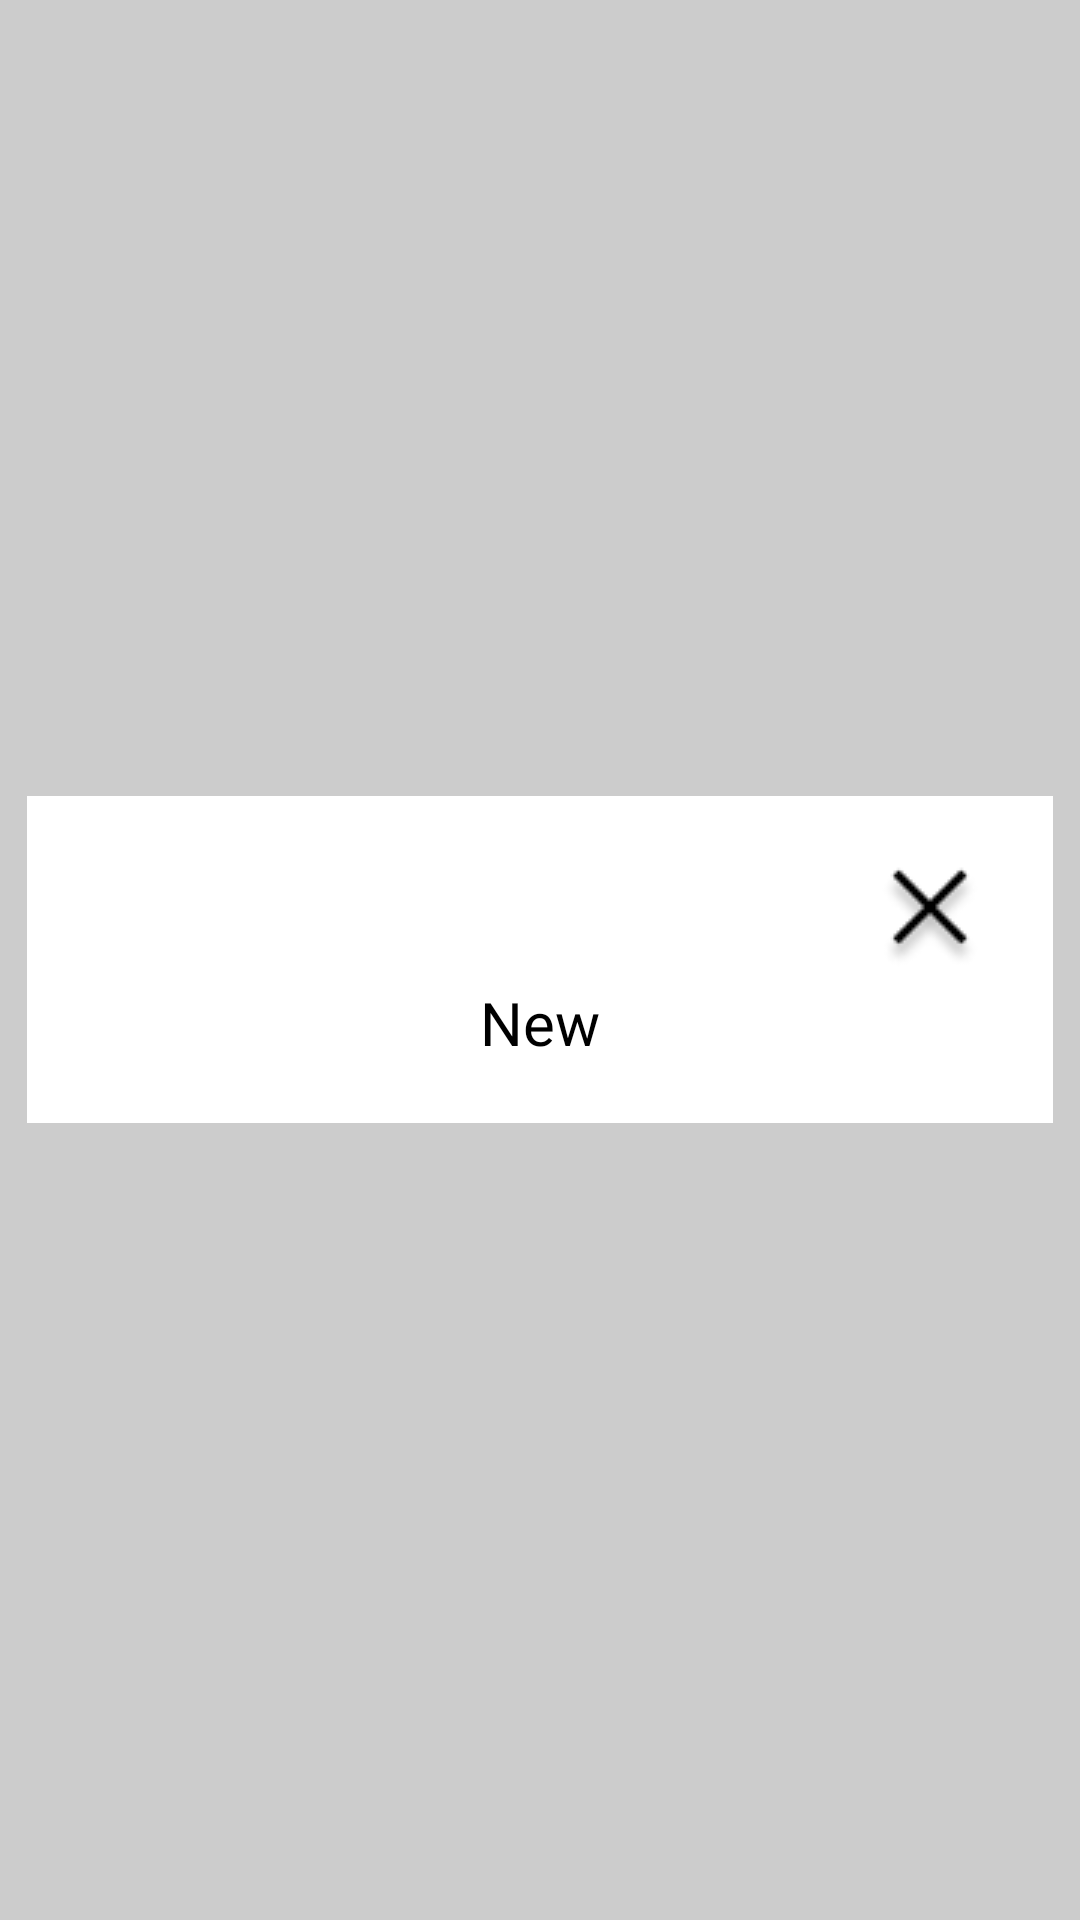

Write the Android layout XML for this screen, with the resource values it uses.
<!-- AndroidManifest.xml: application theme Theme.JoCards -->
<!-- res/layout/modal_notification.xml -->
<?xml version="1.0" encoding="utf-8"?>
<androidx.constraintlayout.widget.ConstraintLayout xmlns:android="http://schemas.android.com/apk/res/android"
    xmlns:app="http://schemas.android.com/apk/res-auto"
    xmlns:tools="http://schemas.android.com/tools"
    android:layout_width="match_parent"
    android:layout_height="match_parent"
    android:background="@color/modalBackgroundColor">

    <LinearLayout
        android:layout_width="match_parent"
        android:layout_height="match_parent"
        android:gravity="center"
        android:orientation="vertical"
        tools:layout_editor_absoluteX="16dp"
        tools:layout_editor_absoluteY="116dp">

        <LinearLayout
            android:layout_width="342dp"
            android:layout_height="wrap_content"
            android:background="@drawable/rounded_edge"
            android:gravity="right"
            android:orientation="vertical"
            android:padding="20dp"
            >

            <ImageView
                android:id="@+id/close_button"
                android:layout_width="wrap_content"
                android:layout_height="wrap_content"
                app:srcCompat="@drawable/close_button" />

            <LinearLayout
                android:layout_width="match_parent"
                android:layout_height="match_parent"
                android:gravity="center"
                android:orientation="vertical">

                <TextView
                    android:id="@+id/modal_message"
                    android:layout_width="wrap_content"
                    android:layout_height="wrap_content"
                    android:fontFamily="@font/poppins_semi_bold"
                    android:text="New"
                    android:textAlignment="center"
                    android:textColor="@color/black"
                    android:textSize="20sp" />
            </LinearLayout>

        </LinearLayout>

    </LinearLayout>

</androidx.constraintlayout.widget.ConstraintLayout>
<!-- resources referenced by this layout -->
<resources>
  <color name="black">#FF000000</color>
  <color name="modalBackgroundColor">#33000000</color>
  <!-- drawable close_button: png bitmap (drawable, 1434 bytes) -->
  <!-- drawable rounded_edge (drawable) -->
  <?xml version="1.0" encoding="utf-8"?>
  <shape
      xmlns:android="http://schemas.android.com/apk/res/android"
      android:shape="rectangle"   >
  
      <solid
          android:color="@color/primaryColor" >
      </solid>
  
      <corners
          android:radius="0dp">
      </corners>
  
  </shape>
  <style name="Theme.JoCards" parent="Theme.MaterialComponents.DayNight.NoActionBar">
          
          <item name="colorPrimary">@color/primaryColor</item>
          <item name="colorPrimaryVariant">@color/purple_700</item>
          <item name="colorOnPrimary">@color/primaryColor</item>
          
          <item name="colorSecondary">@color/secondaryColor</item>
          <item name="colorSecondaryVariant">@color/secondaryColor</item>
          <item name="colorOnSecondary">@color/accentColor</item>
          
          <item name="android:statusBarColor" tools:targetApi="l">?attr/colorSecondary</item>
          
      </style>
  <color name="primaryColor">#FFFFFFFF</color>
  <color name="purple_700">#FF3700B3</color>
  <color name="secondaryColor">#FF5F9DF7</color>
  <color name="accentColor">#FF000000</color>
</resources>
